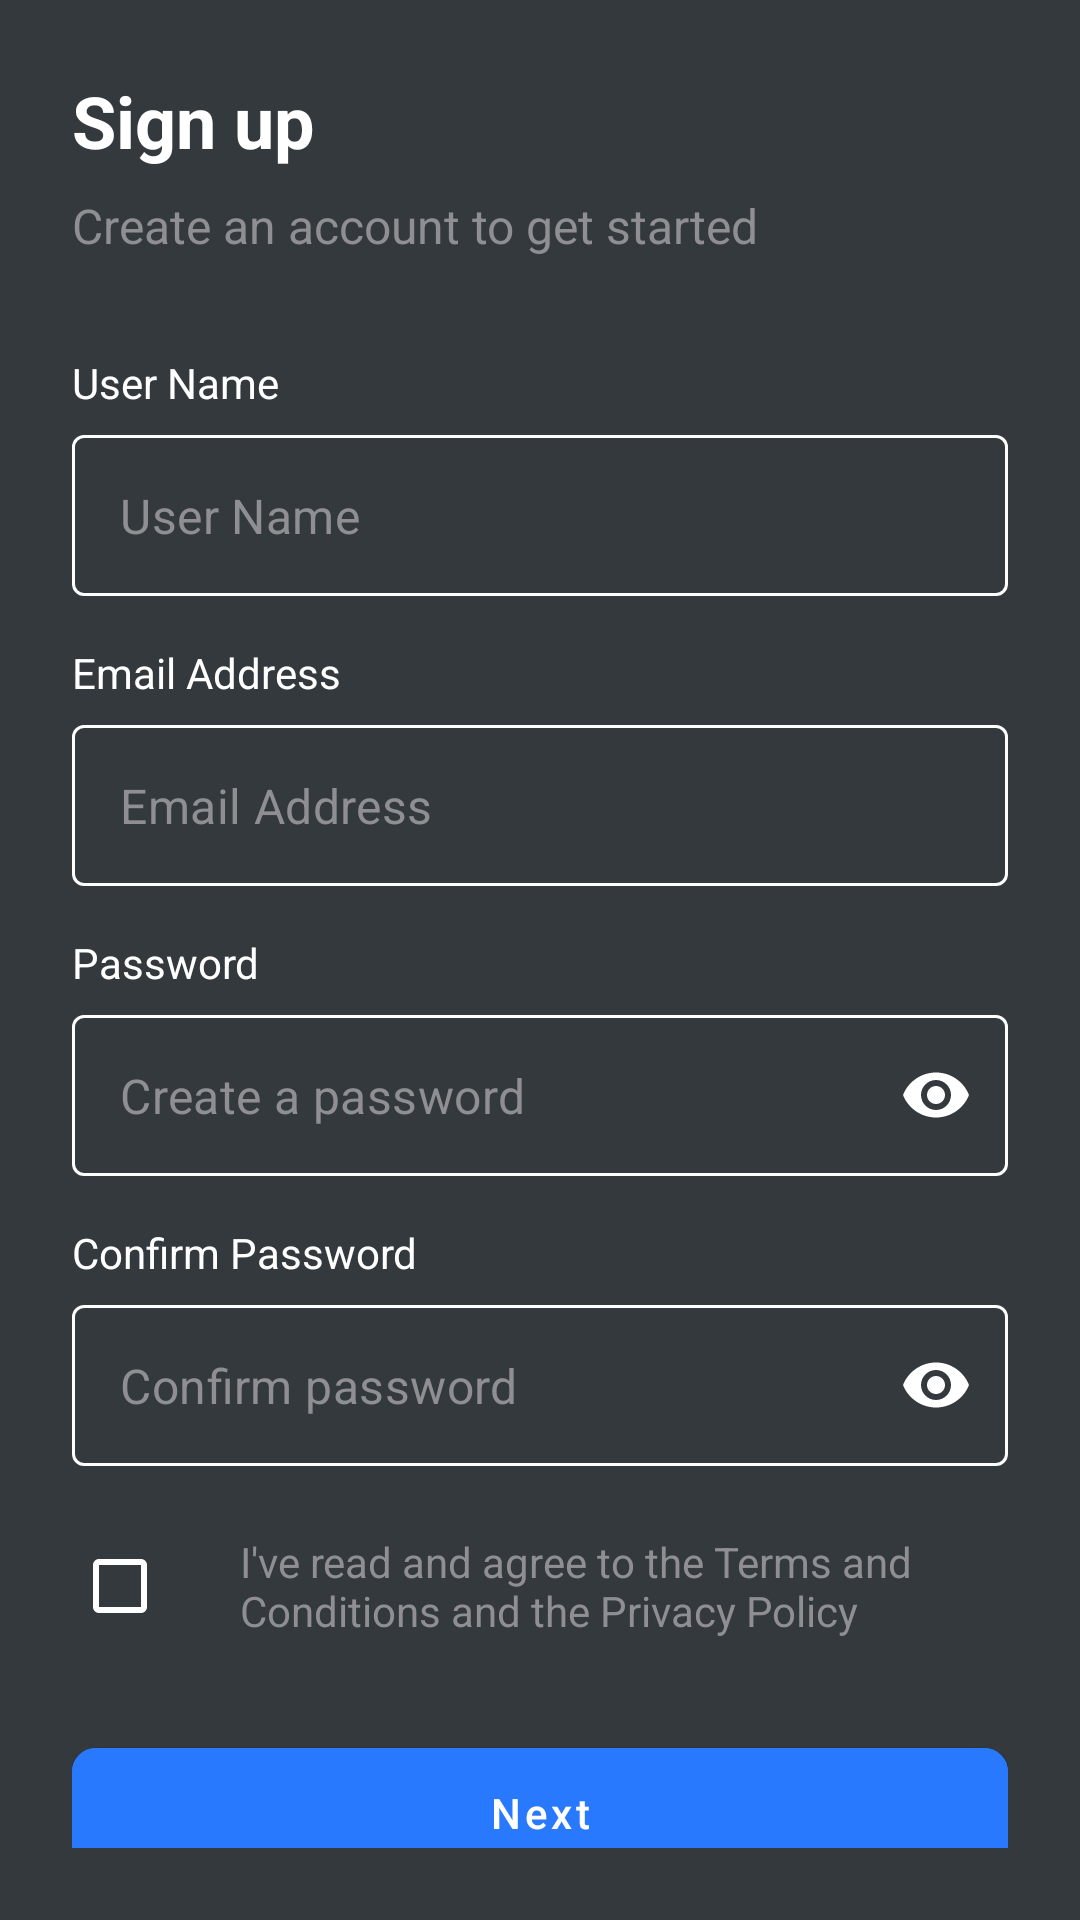

Android layout source for this screen:
<!-- AndroidManifest.xml: application theme Theme.MovIeVerse -->
<!-- res/layout/activity_register.xml -->
<?xml version="1.0" encoding="utf-8"?>
<androidx.constraintlayout.widget.ConstraintLayout xmlns:android="http://schemas.android.com/apk/res/android"
    xmlns:app="http://schemas.android.com/apk/res-auto"
    android:layout_width="match_parent"
    android:layout_height="match_parent"
    android:background="#33393D"
    android:padding="24dp">

    <TextView
        android:id="@+id/titleText"
        android:layout_width="wrap_content"
        android:layout_height="wrap_content"
        android:text="Sign up"
        android:textColor="@color/white"
        android:textSize="24sp"
        android:textStyle="bold"
        app:layout_constraintStart_toStartOf="parent"
        app:layout_constraintTop_toTopOf="parent" />

    <TextView
        android:id="@+id/subtitleText"
        android:layout_width="wrap_content"
        android:layout_height="wrap_content"
        android:layout_marginTop="8dp"
        android:text="Create an account to get started"
        android:textColor="#8E8E93"
        android:textSize="16sp"
        app:layout_constraintStart_toStartOf="parent"
        app:layout_constraintTop_toBottomOf="@id/titleText" />

    <TextView
        android:id="@+id/nameLabel"
        android:layout_width="wrap_content"
        android:layout_height="wrap_content"
        android:layout_marginTop="32dp"
        android:text="User Name"
        android:textColor="@color/white"
        app:layout_constraintStart_toStartOf="parent"
        app:layout_constraintTop_toBottomOf="@id/subtitleText" />

    <com.google.android.material.textfield.TextInputLayout
        android:id="@+id/nameInput"
        style="@style/Widget.MaterialComponents.TextInputLayout.OutlinedBox"
        android:layout_width="match_parent"
        android:layout_height="wrap_content"
        android:layout_marginTop="8dp"
        android:textColorHint="#8E8E93"
        app:boxStrokeColor="@color/box_stroke_color"
        app:boxStrokeWidth="1dp"
        app:boxBackgroundColor="@android:color/transparent"
        app:boxBackgroundMode="outline"
        app:hintEnabled="false"
        app:layout_constraintTop_toBottomOf="@id/nameLabel">

        <com.google.android.material.textfield.TextInputEditText
            android:layout_width="match_parent"
            android:layout_height="wrap_content"
            android:hint="User Name"
            android:inputType="textPersonName"
            android:padding="16dp"
            android:textColor="@color/white"
            android:textColorHint="#8E8E93" />
    </com.google.android.material.textfield.TextInputLayout>

    <TextView
        android:id="@+id/nameError"
        android:layout_width="wrap_content"
        android:layout_height="wrap_content"
        android:layout_marginTop="4dp"
        android:text="Name must be at least 2 characters with no numbers or special characters"
        android:textColor="@android:color/holo_red_dark"
        android:visibility="gone"
        app:layout_constraintStart_toStartOf="parent"
        app:layout_constraintTop_toBottomOf="@id/nameInput" />

    <TextView
        android:id="@+id/emailLabel"
        android:layout_width="wrap_content"
        android:layout_height="wrap_content"
        android:layout_marginTop="16dp"
        android:text="Email Address"
        android:textColor="@color/white"
        app:layout_constraintStart_toStartOf="parent"
        app:layout_constraintTop_toBottomOf="@id/nameError" />

    <com.google.android.material.textfield.TextInputLayout
        android:id="@+id/emailInput"
        style="@style/Widget.MaterialComponents.TextInputLayout.OutlinedBox"
        android:layout_width="match_parent"
        android:layout_height="wrap_content"
        android:layout_marginTop="8dp"
        android:textColorHint="#8E8E93"
        app:boxStrokeColor="@color/box_stroke_color"
        app:boxStrokeWidth="1dp"
        app:boxBackgroundColor="@android:color/transparent"
        app:boxBackgroundMode="outline"
        app:hintEnabled="false"
        app:layout_constraintTop_toBottomOf="@id/emailLabel">

        <com.google.android.material.textfield.TextInputEditText
            android:layout_width="match_parent"
            android:layout_height="wrap_content"
            android:hint="Email Address"
            android:inputType="textEmailAddress"
            android:padding="16dp"
            android:textColor="@color/white"
            android:textColorHint="#8E8E93" />
    </com.google.android.material.textfield.TextInputLayout>

    <TextView
        android:id="@+id/emailError"
        android:layout_width="wrap_content"
        android:layout_height="wrap_content"
        android:layout_marginTop="4dp"
        android:text="Please enter a valid email address"
        android:textColor="@android:color/holo_red_dark"
        android:visibility="gone"
        app:layout_constraintStart_toStartOf="parent"
        app:layout_constraintTop_toBottomOf="@id/emailInput" />

    <TextView
        android:id="@+id/passwordLabel"
        android:layout_width="wrap_content"
        android:layout_height="wrap_content"
        android:layout_marginTop="16dp"
        android:text="Password"
        android:textColor="@color/white"
        app:layout_constraintStart_toStartOf="parent"
        app:layout_constraintTop_toBottomOf="@id/emailError" />

    <com.google.android.material.textfield.TextInputLayout
        android:id="@+id/passwordInput"
        style="@style/Widget.MaterialComponents.TextInputLayout.OutlinedBox"
        android:layout_width="match_parent"
        android:layout_height="wrap_content"
        android:layout_marginTop="8dp"
        android:textColorHint="#8E8E93"
        app:boxStrokeColor="@color/box_stroke_color"
        app:boxStrokeWidth="1dp"
        app:boxBackgroundColor="@android:color/transparent"
        app:boxBackgroundMode="outline"
        app:endIconMode="password_toggle"
        app:endIconTint="@color/white"
        app:hintEnabled="false"
        app:layout_constraintTop_toBottomOf="@id/passwordLabel">

        <com.google.android.material.textfield.TextInputEditText
            android:layout_width="match_parent"
            android:layout_height="wrap_content"
            android:hint="Create a password"
            android:inputType="textPassword"
            android:padding="16dp"
            android:textColor="@color/white"
            android:textColorHint="#8E8E93" />
    </com.google.android.material.textfield.TextInputLayout>

    <TextView
        android:id="@+id/passwordError"
        android:layout_width="wrap_content"
        android:layout_height="wrap_content"
        android:layout_marginTop="4dp"
        android:text="Password must be at least 6 characters"
        android:textColor="@android:color/holo_red_dark"
        android:visibility="gone"
        app:layout_constraintStart_toStartOf="parent"
        app:layout_constraintTop_toBottomOf="@id/passwordInput" />

    <TextView
        android:id="@+id/confirmPasswordLabel"
        android:layout_width="wrap_content"
        android:layout_height="wrap_content"
        android:layout_marginTop="16dp"
        android:text="Confirm Password"
        android:textColor="@color/white"
        app:layout_constraintStart_toStartOf="parent"
        app:layout_constraintTop_toBottomOf="@id/passwordError" />

    <com.google.android.material.textfield.TextInputLayout
        android:id="@+id/confirmPasswordInput"
        style="@style/Widget.MaterialComponents.TextInputLayout.OutlinedBox"
        android:layout_width="match_parent"
        android:layout_height="wrap_content"
        android:layout_marginTop="8dp"
        android:textColorHint="#8E8E93"
        app:boxStrokeColor="@color/box_stroke_color"
        app:boxStrokeWidth="1dp"
        app:boxBackgroundColor="@android:color/transparent"
        app:boxBackgroundMode="outline"
        app:endIconMode="password_toggle"
        app:endIconTint="@color/white"
        app:hintEnabled="false"
        app:layout_constraintTop_toBottomOf="@id/confirmPasswordLabel">

        <com.google.android.material.textfield.TextInputEditText
            android:layout_width="match_parent"
            android:layout_height="wrap_content"
            android:hint="Confirm password"
            android:inputType="textPassword"
            android:padding="16dp"
            android:textColor="@color/white"
            android:textColorHint="#8E8E93" />
    </com.google.android.material.textfield.TextInputLayout>

    <TextView
        android:id="@+id/confirmPasswordError"
        android:layout_width="wrap_content"
        android:layout_height="wrap_content"
        android:layout_marginTop="4dp"
        android:text="Passwords don't match"
        android:textColor="@android:color/holo_red_dark"
        android:visibility="gone"
        app:layout_constraintStart_toStartOf="parent"
        app:layout_constraintTop_toBottomOf="@id/confirmPasswordInput" />

    <CheckBox
        android:id="@+id/termsCheckbox"
        android:layout_width="wrap_content"
        android:layout_height="wrap_content"
        android:layout_marginTop="16dp"
        android:buttonTint="@color/white"
        app:layout_constraintStart_toStartOf="parent"
        app:layout_constraintTop_toBottomOf="@id/confirmPasswordError" />

    <TextView
        android:id="@+id/termsText"
        android:layout_width="0dp"
        android:layout_height="wrap_content"
        android:layout_marginStart="8dp"
        android:text="I've read and agree to the Terms and Conditions and the Privacy Policy"
        android:textColor="#8E8E93"
        app:layout_constraintBottom_toBottomOf="@id/termsCheckbox"
        app:layout_constraintEnd_toEndOf="parent"
        app:layout_constraintStart_toEndOf="@id/termsCheckbox"
        app:layout_constraintTop_toTopOf="@id/termsCheckbox" />

    <com.google.android.material.button.MaterialButton
        android:id="@+id/nextButton"
        android:layout_width="match_parent"
        android:layout_height="wrap_content"
        android:layout_marginTop="24dp"
        android:backgroundTint="#2979FF"
        android:padding="12dp"
        android:text="Next"
        android:textAllCaps="false"
        app:cornerRadius="8dp"
        app:layout_constraintTop_toBottomOf="@id/termsCheckbox" />

    
    <com.google.android.material.button.MaterialButton
        android:id="@+id/goBackToLoginButton"
        android:layout_width="match_parent"
        android:layout_height="wrap_content"
        android:layout_marginTop="16dp"
        android:backgroundTint="#8E8E93"
        android:padding="12dp"
        android:text="Go Back to Login"
        android:textAllCaps="false"
        app:cornerRadius="8dp"
        app:layout_constraintTop_toBottomOf="@id/nextButton" />

</androidx.constraintlayout.widget.ConstraintLayout>
<!-- resources referenced by this layout -->
<resources>
  <color name="white">#FFFFFFFF</color>
  <style name="Theme.MovIeVerse" parent="Theme.MaterialComponents.DayNight.NoActionBar">
          
          <item name="colorPrimary">@color/blue</item>
          <item name="colorPrimaryVariant">@color/blue</item>
          <item name="colorOnPrimary">@color/white</item>
          
          <item name="android:statusBarColor">@android:color/white</item>
          <item name="android:windowLightStatusBar">true</item>
          <item name="android:textCursorDrawable">@drawable/blue_cursor</item>
      </style>
  <color name="blue">#FF3366FF</color>
  <!-- drawable blue_cursor (drawable) -->
  <?xml version="1.0" encoding="utf-8"?>
  <shape xmlns:android="http://schemas.android.com/apk/res/android">
      <size android:width="2dp" />
      <solid android:color="#1A73E8" />
  </shape>
</resources>
